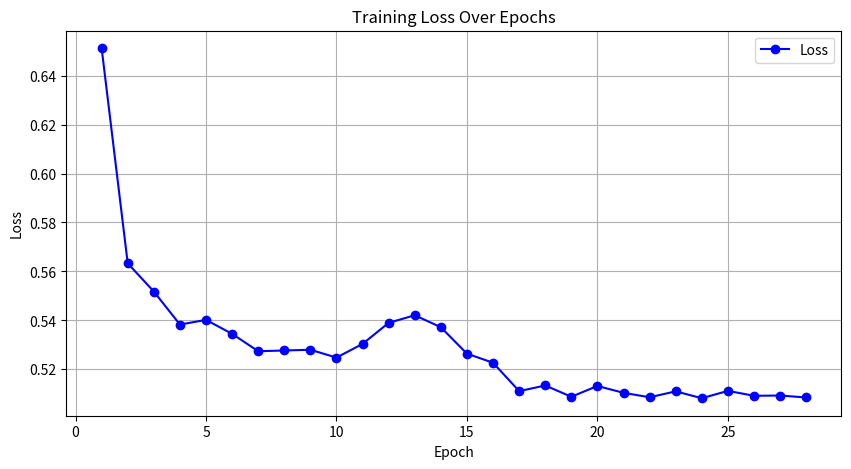

Python code for this plot:
import matplotlib.pyplot as plt

epochs = list(range(1, 29))
loss_values = [0.6512, 0.5633, 0.5518, 0.5383, 0.5402, 0.5345, 0.5274, 0.5277, 
               0.5280, 0.5248, 0.5304, 0.5390, 0.5421, 0.5372, 0.5264, 0.5227, 
               0.5111, 0.5134, 0.5088, 0.5132, 0.5104, 0.5086, 0.5110, 0.5082, 
               0.5112, 0.5092, 0.5093, 0.5085]

plt.figure(figsize=(10, 5))
plt.plot(epochs, loss_values, marker='o', linestyle='-', color='b', label='Loss')

plt.xlabel("Epoch")
plt.ylabel("Loss")
plt.title("Training Loss Over Epochs")
plt.legend()
plt.grid(True)

plt.show()
